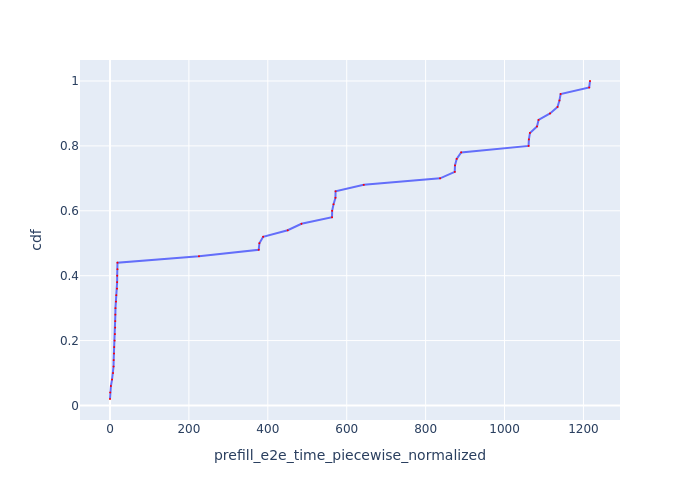

The file beside this chart, header and first rows:
Request Id, prefill_e2e_time_piecewise_normalized, cdf
0_0, 0.003472, 0.02
0_6, 0.5265, 0.04
0_1, 2.301, 0.06
0_5, 5.112, 0.08
0_4, 7.721, 0.1
0_7, 8.993, 0.12
0_8, 9.283, 0.14
0_2, 10.16, 0.16
0_3, 10.7, 0.18
0_21, 11.68, 0.2
0_9, 12.45, 0.22
0_10, 13.14, 0.24
0_11, 13.4, 0.26
0_20, 13.6, 0.28
0_18, 13.83, 0.3
0_12, 15.27, 0.32
0_15, 15.96, 0.34
0_19, 17.83, 0.36
0_14, 18.07, 0.38
0_17, 18.23, 0.4
0_13, 18.85, 0.42
0_16, 18.94, 0.44
0_22, 225.5, 0.46
0_24, 376.9, 0.48
0_25, 378.6, 0.5
0_23, 388.1, 0.52
0_26, 450.4, 0.54
0_27, 485.3, 0.56
0_32, 562.8, 0.58
0_31, 563.1, 0.6
0_30, 566.6, 0.62
0_28, 571.5, 0.64
0_29, 571.7, 0.66
0_33, 643.2, 0.68
0_34, 836.6, 0.7
0_37, 873.8, 0.72
0_36, 874.4, 0.74
0_35, 878.7, 0.76
0_38, 890.1, 0.78
0_40, 1061, 0.8
0_39, 1062, 0.82
0_41, 1064, 0.84
0_42, 1082, 0.86
0_43, 1086, 0.88
0_44, 1115, 0.9
0_45, 1134, 0.92
0_46, 1139, 0.94
0_47, 1142, 0.96
0_48, 1215, 0.98
0_49, 1217, 1.0
